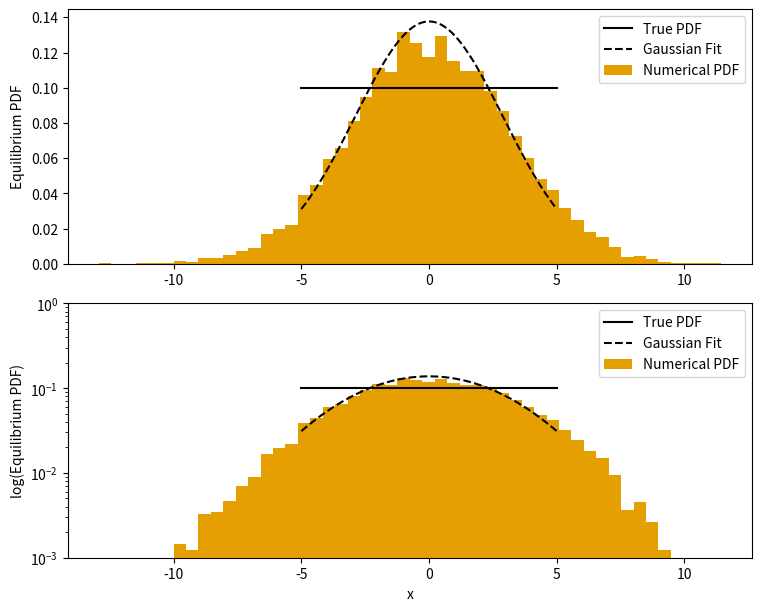
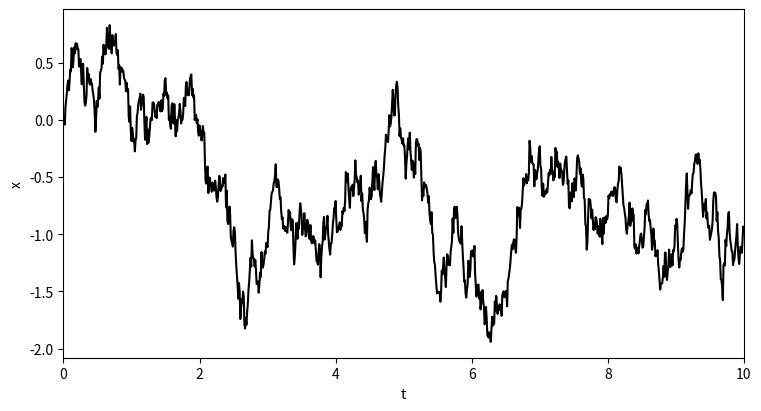

Source code (Python) for these figures, in order:
'''
Solves problem 6(b) of the midterm.

Author: Jason Torchinsky
Date: October 20th, 2021
'''

import numpy as np
from numpy.random import default_rng

import sys, getopt

import matplotlib.pyplot as plt
from matplotlib.gridspec import GridSpec

import scipy.stats as stats

def main(argv):

    sigma = 1
    F = 0
    a = 0
    b = 0
    c = 0
    

    helpStr = ("problem6b.py -s <sigma parameter> -F <F parameter>"
               " -a <a parameter>, -b <b parameter>, -c <c parameter>")
    try:
        opts, args = getopt.getopt(argv, "hs:F:a:b:c:", [])
    except getopt.GetoptError:
        print(helpStr)
        sys.exit(2)

    for opt, arg in opts:
        if opt == "-h":
            print(helpStr)
            sys.exit()
        elif opt == "-s":
            sigma = float(arg)
        elif opt == "-F":
            F = float(arg)
        elif opt == "-a":
            a = float(arg)
        elif opt == "-b":
            b = float(arg)
        elif opt == "-c":
            c = float(arg)


    # Print startup message
    print(("Starting Problem 6b with:\n"
           "  sigma = {:.2f}.\n"
           "  F     = {:.2f}.\n"
           "  a     = {:.2f}.\n"
           "  b     = {:.2f}.\n"
           "  c     = {:.2f}.\n"
           ).format(sigma, F, a, b, c))

    # Calculate the equilibrium PDF
    x = np.linspace(-5,5,250,endpoint=True)
    dx = x[1] - x[0]
    pdf = p_eq(sigma, F, a, b, c, x)
    pdf = pdf / np.sum(dx * pdf) # Normalize the PDF


    # Plot the equilibrium PDF
    fig = plt.figure(constrained_layout=True)
    fig.set_size_inches(7.5, 6)

    gs = GridSpec(2, 1, figure=fig)

    ax0 = fig.add_subplot(gs[0,0])
    ax0.plot(x, pdf, color='#000000', label='True PDF')

    # Plot the Gaussian fit
    mean = np.sum(dx * x * pdf)
    var  = np.sum(dx * (x - mean)**2 * pdf)
    ax0.plot(x, stats.norm.pdf(x, mean, np.sqrt(var)),
            color='#000000',
            linestyle='dashed',
            label='Gaussian Fit')
    

    # Run the simulation a bunch of times
    rng = default_rng(1)
    ntrials = 10000
    nsteps = 1000
    dt = 0.01

    trials = np.zeros(ntrials)

    for step in range(1,nsteps+1):
        trials = advance_state(rng, sigma, F, a, b, c, dt, trials)

    # Plot a histogram for the trials
    ax0.hist(trials, bins=50, density=True,
             facecolor='#E69F00',
             label='Numerical PDF')

    plt.legend()

    ax0.set_ylabel('Equilibrium PDF')

    # Make semi-log plot
    ax1 = fig.add_subplot(gs[1,0])
    ax1.plot(x, pdf, color='#000000', label='True PDF')
    ax1.plot(x, stats.norm.pdf(x, mean, np.sqrt(var)),
            color='#000000',
            linestyle='dashed',
            label='Gaussian Fit')
    ax1.hist(trials, bins=50, density=True,
             facecolor='#E69F00',
             label='Numerical PDF')

    ax1.set_xlabel('x')
    ax1.set_ylabel('log(Equilibrium PDF)')
    ax1.set_ylim([0.001, 1.0])
    ax1.set_yscale('log')

    plt.legend()
    
    # Save plot to file
    plot_file_name = '6b_pdf.png'
    plt.savefig(plot_file_name,dpi=300)

    # Make a plot of a single trajectory
    t = np.arange(0,nsteps+1)*dt
    traj = np.zeros(nsteps+1)
    for step in range(1,nsteps+1):
        traj[step] = advance_state(rng, sigma, F, a, b, c, dt, traj[step-1])

    fig.clf()
    fig.set_size_inches(7.5, 4)

    ax = fig.add_subplot()
    ax.plot(t, traj, color='#000000')

    ax.set_xlabel('t')
    ax.set_ylabel('x')
    ax.set_xlim([t[0], t[-1]])

    # Save plot to file
    plot_file_name = '6b_traj.png'
    plt.savefig(plot_file_name,dpi=300)
    

def p_eq(sigma, F, a, b, c, x):

    return np.exp((2/sigma) * (F*x + (a/2)*x**2 + (b/3)*x**3 - (c/4)*x**4))

def advance_state(rng, sigma, F, a, b, c, dt, x):

    stoch = rng.standard_normal(np.size(x))
    
    state_out = x + (F + a * x + b * x**2 - c * x**3) * dt \
        + sigma * np.sqrt(dt) * stoch
    
    return state_out

if __name__ == "__main__":
    main(sys.argv[1:])
